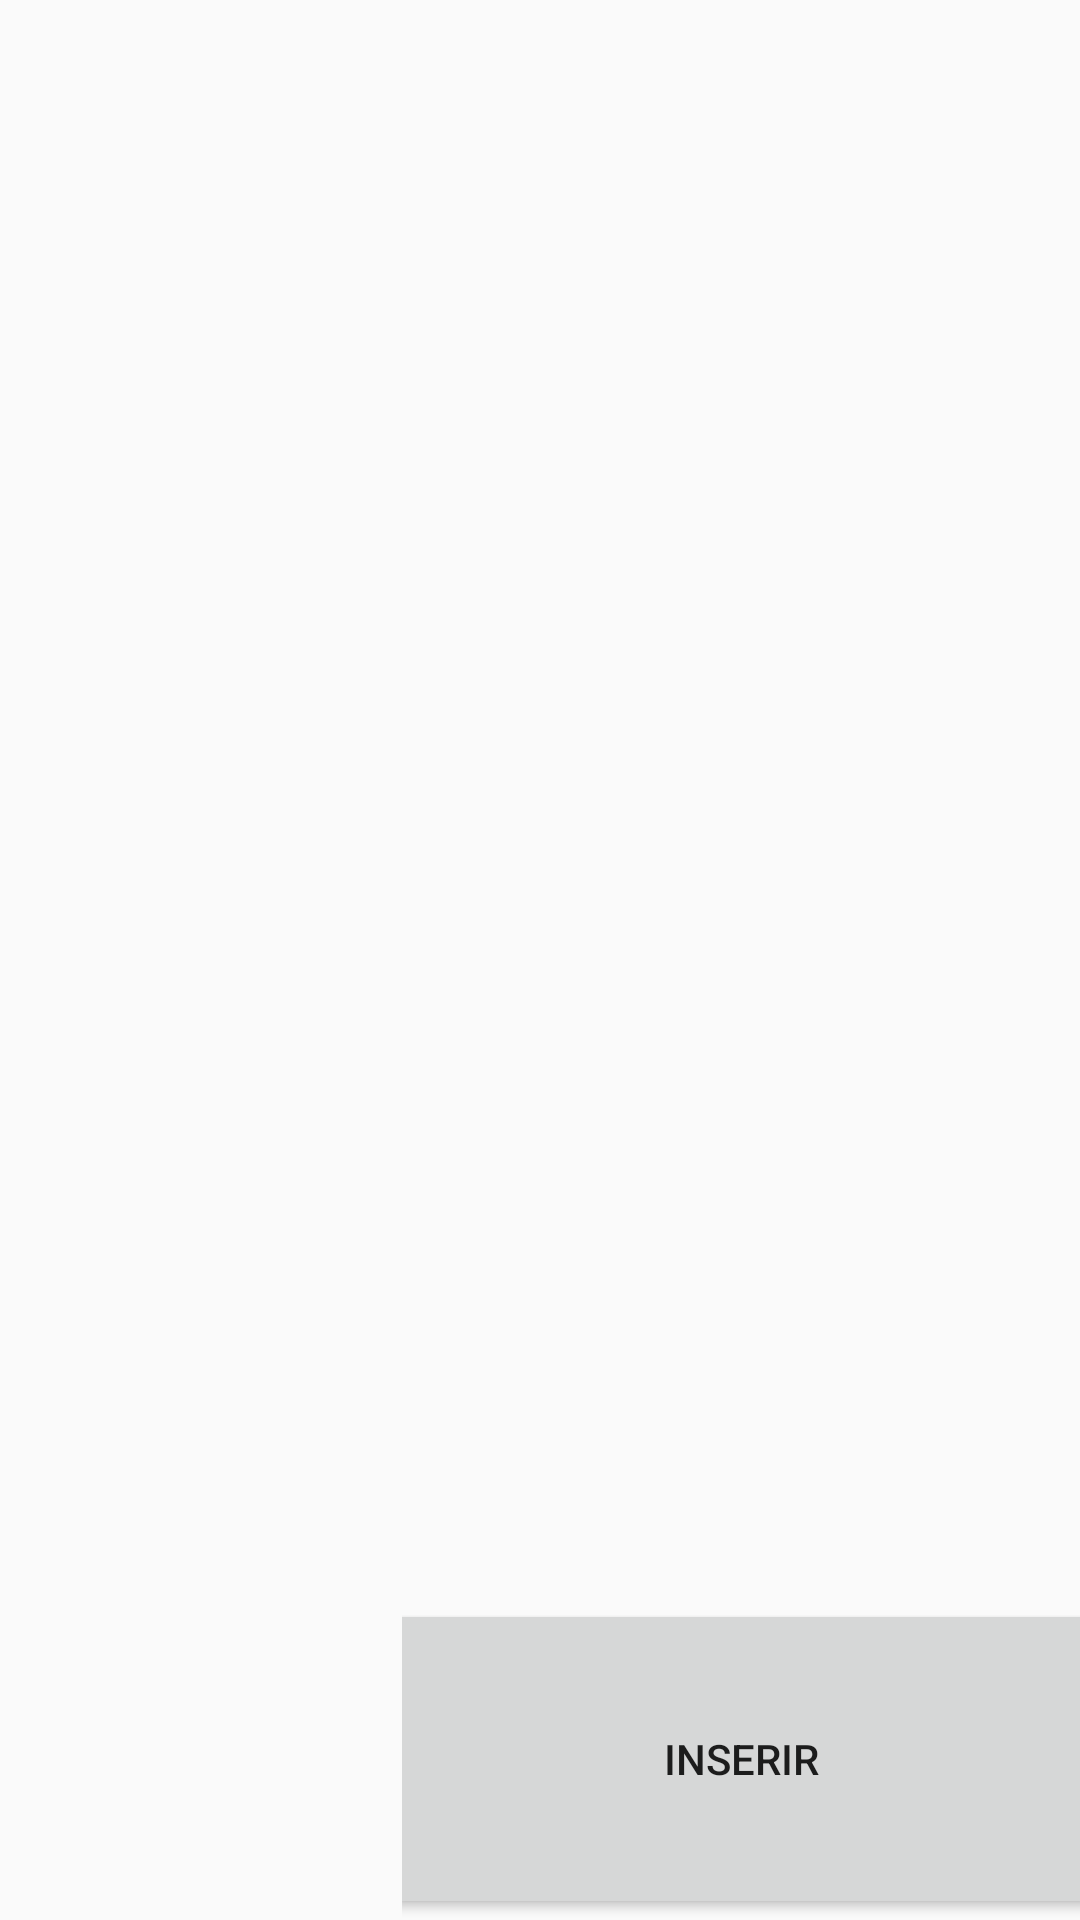

The Android layout XML behind this screen, and the referenced resources:
<!-- AndroidManifest.xml: application theme AppTheme -->
<!-- res/layout/activity_gestao_truques.xml -->
<?xml version="1.0" encoding="utf-8"?>
<android.support.constraint.ConstraintLayout xmlns:android="http://schemas.android.com/apk/res/android"
    xmlns:app="http://schemas.android.com/apk/res-auto"
    xmlns:tools="http://schemas.android.com/tools"
    android:id="@+id/gestao_truques"
    android:layout_width="match_parent"
    android:layout_height="match_parent"
    tools:context=".Gestao_Reportorio">

    <LinearLayout
        android:layout_width="match_parent"
        android:layout_height="match_parent"
        android:orientation="horizontal">

        <LinearLayout
            android:layout_width="0dp"
            android:layout_height="match_parent"
            android:layout_marginBottom="8dp"
            android:orientation="vertical"
            android:layout_weight="0.475"
            >

                <ListView
                    android:id="@+id/lista_teste"
                    android:layout_width="fill_parent"
                    android:layout_height="0dp"
                    android:layout_weight="0.5"
                    android:layout_marginTop="8dp"
                    app:layout_constraintTop_toTopOf="parent">

                </ListView>

                <ListView
                    android:id="@+id/lista_teste2"
                    android:layout_width="fill_parent"
                    android:layout_height="0dp"
                    android:layout_weight="0.5"
                    android:layout_marginTop="8dp"
                    app:layout_constraintTop_toBottomOf="@+id/lista_teste"
                    app:layout_constraintBottom_toBottomOf="parent"
                    tools:layout_editor_absoluteX="35dp" />


        </LinearLayout>

        <LinearLayout
            android:layout_width="0dp"
            android:layout_height="match_parent"
            android:layout_weight="0.8"
            android:orientation="vertical">

            <ListView
                android:id="@+id/lista_valor_ver"
                android:layout_width="fill_parent"
                android:layout_height="0dp"
                android:layout_weight="0.5">

            </ListView>

            <ListView
                android:id="@+id/lista_valor"
                android:layout_width="fill_parent"
                android:layout_height="0dp"
                android:layout_weight="0.5">

            </ListView>

            <Button
                android:id="@+id/button_ins"
                android:layout_width="238dp"
                android:layout_height="0dp"
                android:layout_weight="0.2"
                android:layout_gravity="center_horizontal"
                android:onClick="onClick_teste"
                android:text="Inserir" />

        </LinearLayout>

    </LinearLayout>

</android.support.constraint.ConstraintLayout>
<!-- resources referenced by this layout -->
<resources>
  <style name="AppTheme" parent="Theme.AppCompat.Light.NoActionBar">
          
          <item name="colorPrimary">@color/colorPrimary</item>
          <item name="colorPrimaryDark">@color/colorPrimaryDark</item>
          <item name="colorAccent">@color/colorAccent</item>
          <item name="windowActionBar">false</item>
          <item name="windowNoTitle">true</item></style>
  <!-- not gathered from this repository: default colours our renderer supplied (Android Studio template values) -->
  <color name="colorPrimary">#FF6200EE</color>
  <color name="colorPrimaryDark">#FF3700B3</color>
  <color name="colorAccent">#FF03DAC5</color>
</resources>
